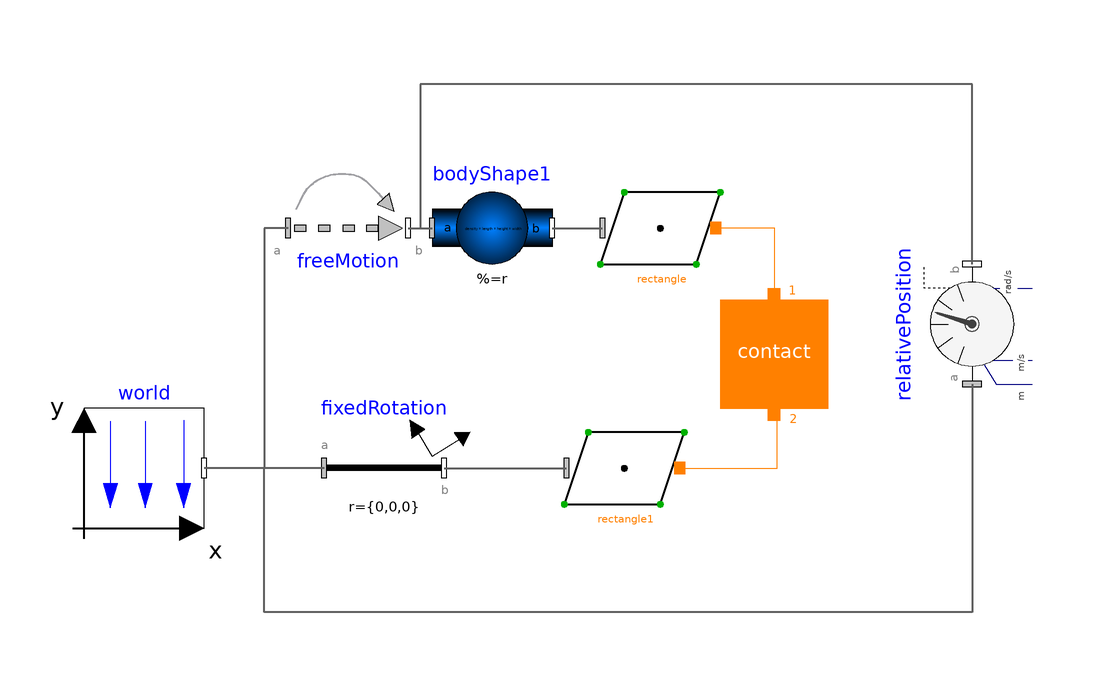

This picture is the connection diagram that the Modelica source below describes through its graphical annotations.

model Example7 "Rectangle to rectangle"
    extends Modelica.Icons.Example;
      import SI = Modelica.SIunits;
    parameter SI.Density density=7850;
    parameter SI.Length length=0.07;
    parameter SI.Length width=0.1;
    parameter SI.Length height=0.05;
      inner Modelica.Mechanics.MultiBody.World world(
        enableAnimation=true,
        animateGravity=true,
        animateWorld=false)
        annotation (Placement(transformation(extent={{-76,-10},{-56,10}})));
      Modelica.Mechanics.MultiBody.Joints.FreeMotion freeMotion(animation=false,
        angles_fixed=false,
        w_rel_a_fixed=false,
        r_rel_a(start={0,0.075,0}, each fixed=true),
        angles_start={0,0.5235987755983,0})
        annotation (Placement(transformation(extent={{-42,30},{-22,50}})));
      Modelica.Mechanics.MultiBody.Parts.FixedRotation fixedRotation(animation=false,
        n={0,0,1},
        angle=15)
        annotation (Placement(transformation(extent={{-36,-10},{-16,10}})));
      IdealizedContact.ContactSurfaces.RectangularPlaneContactSurface
                                                         rectangle(length=length, width=
            width)
        annotation (Placement(transformation(extent={{10,30},{30,50}})));
      IdealizedContact.ContactSurfaces.RectangularPlaneContactSurface
                                                         rectangle1(
        color={0,0,255},
        length=0.2,
        width=0.25,
        lengthDirection={0,0,1},
        widthDirection={1,0,0})
        annotation (Placement(transformation(extent={{4,-10},{24,10}})));
      IdealizedContact.ContactBlock.Contact contact(
        mue_k=0.08,
        mue_s=0.12,
        redeclare
        IdealizedContact.ContactBlock.PlanarContact.RectangleToRectangle
          contactDefinition "RectangleToRectangle",
        n2=1,
        n1=1.1,
        v_e2=1.e-002,
        springCoefficient=10000000.,
        v_e1=1.e-004,
        p_max=0.005,
        f=10000,
        exact=true,
        radiusContactPoint=0.005,
        dampingCoefficient=500000.)
        annotation (Placement(transformation(extent={{30,10},{48,28}})));
      Modelica.Mechanics.MultiBody.Parts.BodyShape bodyShape1(
        r_CM={0,0,0},
        angles_fixed=false,
        animation=true,
        shapeType="box",
        animateSphere=false,
        r_0(fixed=false),
        m=density*length*height*width,
        I_11=density*length*height*width*(height^2 + width^2)/12,
        length=length,
        width=width,
        height=height,
        r={0,-height/2,0},
        r_shape=-length/2*{1,0,0},
        lengthDirection={1,0,0},
        widthDirection={0,0,1},
        color={255,0,0},
        I_22=density*length*height*width*(length^2 + width^2)/12,
        I_33=density*length*height*width*(length^2 + height^2)/12)
        annotation (Placement(transformation(extent={{-18,30},{2,50}})));
      Modelica.Mechanics.MultiBody.Sensors.RelativeSensor relativePosition(
        resolveInFrame=Modelica.Mechanics.MultiBody.Types.ResolveInFrameAB.frame_a,
        get_r_rel=true,
        get_v_rel=true,
        get_w_rel=true,
        get_angles=false,
        animation=false) annotation (Placement(transformation(
            extent={{-10,-10},{10,10}},
            rotation=90,
            origin={72,24})));

    equation
      connect(freeMotion.frame_a,world. frame_b) annotation (Line(
          points={{-42,40},{-46,40},{-46,0},{-56,0}},
          color={95,95,95},
          thickness=0.5,
          smooth=Smooth.None));
      connect(fixedRotation.frame_a,world. frame_b) annotation (Line(
          points={{-36,0},{-56,0}},
          color={95,95,95},
          thickness=0.5,
          smooth=Smooth.None));
      connect(fixedRotation.frame_b, rectangle1.frame_a) annotation (Line(
          points={{-16,0},{4.4,0}},
          color={95,95,95},
          thickness=0.5,
          smooth=Smooth.None));
      connect(freeMotion.frame_b, bodyShape1.frame_a) annotation (Line(
          points={{-22,40},{-18,40}},
          color={95,95,95},
          thickness=0.5,
          smooth=Smooth.None));
      connect(bodyShape1.frame_b, rectangle.frame_a) annotation (Line(
          points={{2,40},{10.4,40}},
          color={95,95,95},
          thickness=0.5,
          smooth=Smooth.None));
      connect(relativePosition.frame_a, world.frame_b) annotation (Line(
          points={{72,14},{72,-24},{-46,-24},{-46,0},{-56,0}},
          color={95,95,95},
          thickness=0.5,
          smooth=Smooth.None));
      connect(relativePosition.frame_b, bodyShape1.frame_a) annotation (Line(
          points={{72,34},{72,64},{-20,64},{-20,40},{-18,40}},
          color={95,95,95},
          thickness=0.5,
          smooth=Smooth.None));
      connect(rectangle1.contact_a,contact. Port2) annotation (Line(
          points={{23.3,0},{39.55,0},{39.55,9.01},{39,9.01}},
          color={255,128,0},
          smooth=Smooth.None));
      connect(rectangle.contact_a,contact. Port1) annotation (Line(
          points={{29.3,40},{29.3,40.05},{39,40.05},{39,28.81}},
          color={255,128,0},
          smooth=Smooth.None));
      annotation (Diagram(coordinateSystem(preserveAspectRatio=false, extent={{-100,
                -100},{100,100}}),
                          graphics),experiment(StartTime=0, StopTime=1));
    end Example7;